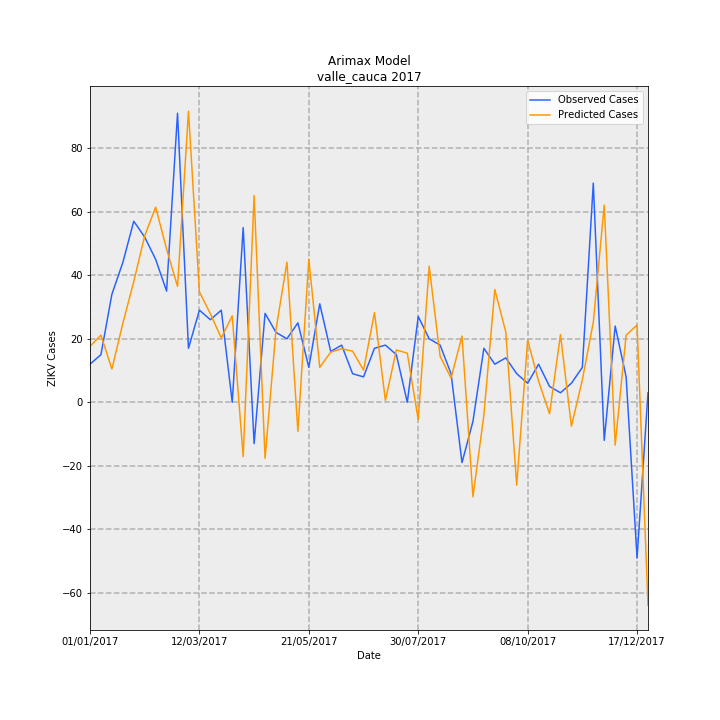

The table this chart was drawn from, first rows:
Date, predictions_incidence, observed_incidence, Predicted Cases, Observed Cases, error
01/01/2017, 0.3814, 0.2601, 17.6, 12.0, -5.596
08/01/2017, 0.4586, 0.3251, 21.16, 15.0, -6.156
15/01/2017, 0.2269, 0.737, 10.47, 34.0, 23.53
22/01/2017, 0.538, 0.9537, 24.82, 44.0, 19.18
29/01/2017, 0.8238, 1.236, 38.01, 57.0, 18.99
05/02/2017, 1.136, 1.127, 52.4, 52.0, -0.3988
12/02/2017, 1.332, 0.9754, 61.43, 45.0, -16.43
19/02/2017, 1.045, 0.7587, 48.22, 35.0, -13.22
26/02/2017, 0.7905, 1.973, 36.47, 91.0, 54.53
05/03/2017, 1.987, 0.3685, 91.67, 17.0, -74.67
12/03/2017, 0.7535, 0.6286, 34.76, 29.0, -5.762
19/03/2017, 0.604, 0.5636, 27.86, 26.0, -1.865
26/03/2017, 0.4386, 0.6286, 20.24, 29.0, 8.765
02/04/2017, 0.59, 0.0, 27.22, 0.0, -27.22
09/04/2017, -0.3711, 1.192, -17.12, 55.0, 72.12
16/04/2017, 1.411, -0.2818, 65.1, -13.0, -78.1
23/04/2017, -0.3827, 0.6069, -17.65, 28.0, 45.65
30/04/2017, 0.4965, 0.4769, 22.91, 22.0, -0.9064
07/05/2017, 0.9567, 0.4335, 44.13, 20.0, -24.13
14/05/2017, -0.1979, 0.5419, -9.13, 25.0, 34.13
21/05/2017, 0.9764, 0.2384, 45.05, 11.0, -34.05
28/05/2017, 0.2385, 0.672, 11, 31.0, 20
04/06/2017, 0.3424, 0.3468, 15.79, 16.0, 0.2052
11/06/2017, 0.3654, 0.3902, 16.86, 18.0, 1.143
18/06/2017, 0.3489, 0.1951, 16.09, 9.0, -7.095
25/06/2017, 0.2196, 0.1734, 10.13, 8.0, -2.129
02/07/2017, 0.6124, 0.3685, 28.25, 17.0, -11.25
09/07/2017, 0.01313, 0.3902, 0.6056, 18.0, 17.39
16/07/2017, 0.3571, 0.3251, 16.48, 15.0, -1.477
23/07/2017, 0.335, 0.0, 15.46, 0.0, -15.46
30/07/2017, -0.1186, 0.5853, -5.469, 27.0, 32.47
06/08/2017, 0.9287, 0.4335, 42.84, 20.0, -22.84
13/08/2017, 0.3133, 0.3902, 14.45, 18.0, 3.547
20/08/2017, 0.1654, 0.1951, 7.628, 9.0, 1.372
27/08/2017, 0.4521, -0.4118, 20.86, -19.0, -39.86
03/09/2017, -0.6448, -0.1301, -29.75, -6.0, 23.75
10/09/2017, -0.08781, 0.3685, -4.051, 17.0, 21.05
17/09/2017, 0.7692, 0.2601, 35.48, 12.0, -23.48
24/09/2017, 0.4804, 0.3035, 22.16, 14.0, -8.165
01/10/2017, -0.5655, 0.1951, -26.09, 9.0, 35.09
08/10/2017, 0.4246, 0.1301, 19.59, 6.0, -13.59
15/10/2017, 0.1444, 0.2601, 6.663, 12.0, 5.337
22/10/2017, -0.07831, 0.1084, -3.613, 5.0, 8.613
29/10/2017, 0.4621, 0.06503, 21.32, 3.0, -18.32
05/11/2017, -0.1634, 0.1301, -7.536, 6.0, 13.54
12/11/2017, 0.1537, 0.2384, 7.091, 11.0, 3.909
19/11/2017, 0.5463, 1.496, 25.2, 69.0, 43.8
26/11/2017, 1.346, -0.2601, 62.09, -12.0, -74.09
03/12/2017, -0.2923, 0.5202, -13.49, 24.0, 37.49
10/12/2017, 0.4578, 0.1734, 21.12, 8.0, -13.12
17/12/2017, 0.5271, -1.062, 24.32, -49.0, -73.32
24/12/2017, -1.385, 0.06503, -63.9, 3.0, 66.9
